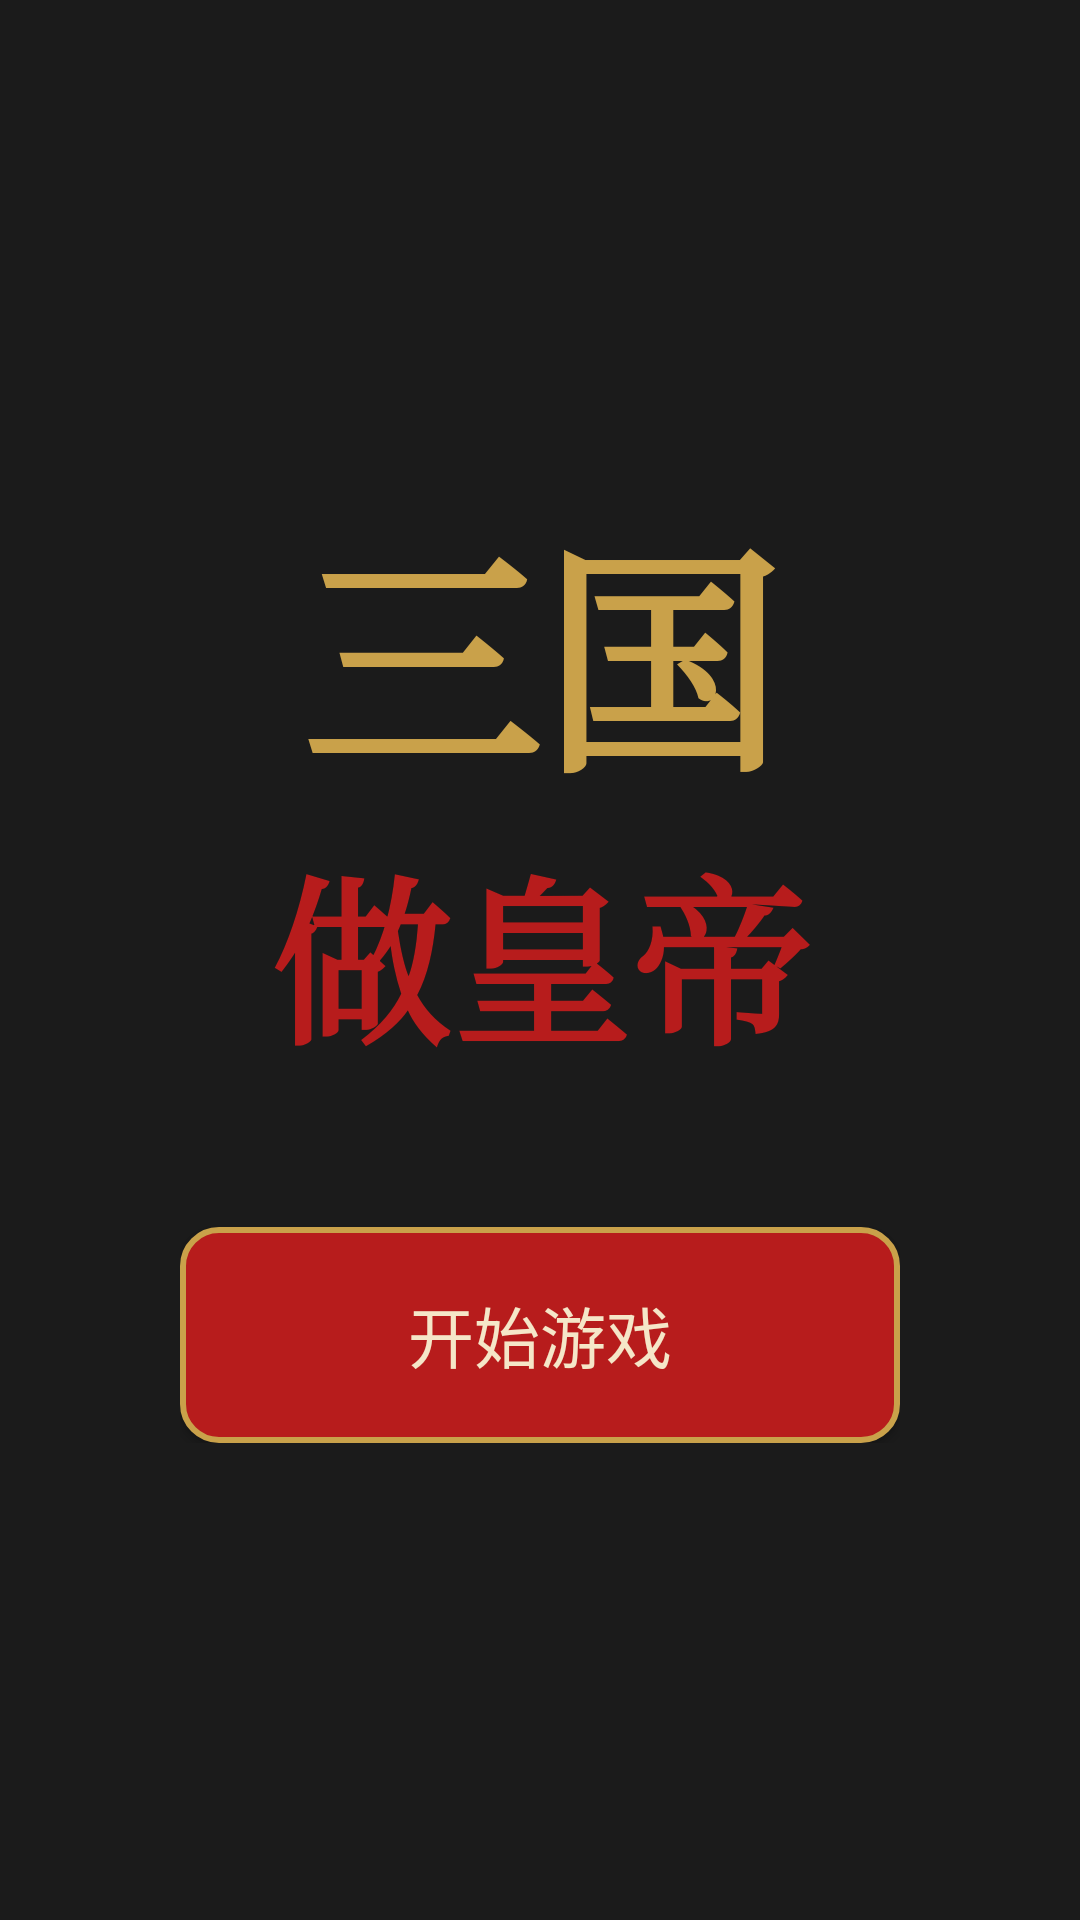

Write the Android layout XML for this screen, with the resource values it uses.
<!-- AndroidManifest.xml: application theme Theme.ThreeKingdoms -->
<!-- res/layout/activity_main.xml -->
<?xml version="1.0" encoding="utf-8"?>
<FrameLayout xmlns:android="http://schemas.android.com/apk/res/android"
    android:layout_width="match_parent"
    android:layout_height="match_parent"
    android:background="@color/ink_black">

    <LinearLayout
        android:layout_width="wrap_content"
        android:layout_height="wrap_content"
        android:layout_gravity="center"
        android:orientation="vertical"
        android:gravity="center"
        android:padding="32dp">

        <TextView
            android:layout_width="wrap_content"
            android:layout_height="wrap_content"
            android:text="三国"
            android:textColor="@color/ink_gold"
            android:textSize="80sp"
            android:fontFamily="serif"
            android:textStyle="bold" />

        <TextView
            android:layout_width="wrap_content"
            android:layout_height="wrap_content"
            android:text="做皇帝"
            android:textColor="@color/ink_red"
            android:textSize="60sp"
            android:fontFamily="serif"
            android:textStyle="bold"
            android:layout_marginBottom="48dp" />

        <Button
            android:id="@+id/btnStart"
            android:layout_width="240dp"
            android:layout_height="72dp"
            android:text="@string/start_game"
            android:textColor="@color/silk_bg"
            android:textSize="22sp"
            android:background="@drawable/btn_round_red" />
    </LinearLayout>

</FrameLayout>
<!-- resources referenced by this layout -->
<resources>
  <color name="ink_black">#1B1B1B</color>
  <color name="ink_gold">#C9A14A</color>
  <color name="ink_red">#B71C1C</color>
  <color name="silk_bg">#F5E6C8</color>
  <!-- drawable btn_round_red (drawable) -->
  <?xml version="1.0" encoding="utf-8"?>
  <shape xmlns:android="http://schemas.android.com/apk/res/android"
      android:shape="rectangle">
      <solid android:color="@color/ink_red" />
      <stroke android:width="2dp" android:color="@color/ink_gold" />
      <corners android:radius="12dp" />
  </shape>
  <string name="start_game">开始游戏</string>
  <style name="Theme.ThreeKingdoms" parent="Theme.MaterialComponents.DayNight.NoActionBar">
          <item name="colorPrimary">@color/primary</item>
          <item name="colorPrimaryDark">@color/primary_dark</item>
          <item name="colorAccent">@color/accent</item>
          <item name="android:windowBackground">@color/ink_black</item>
      </style>
  <color name="primary">#B71C1C</color>
  <color name="primary_dark">#1B1B1B</color>
  <color name="accent">#C9A14A</color>
</resources>
